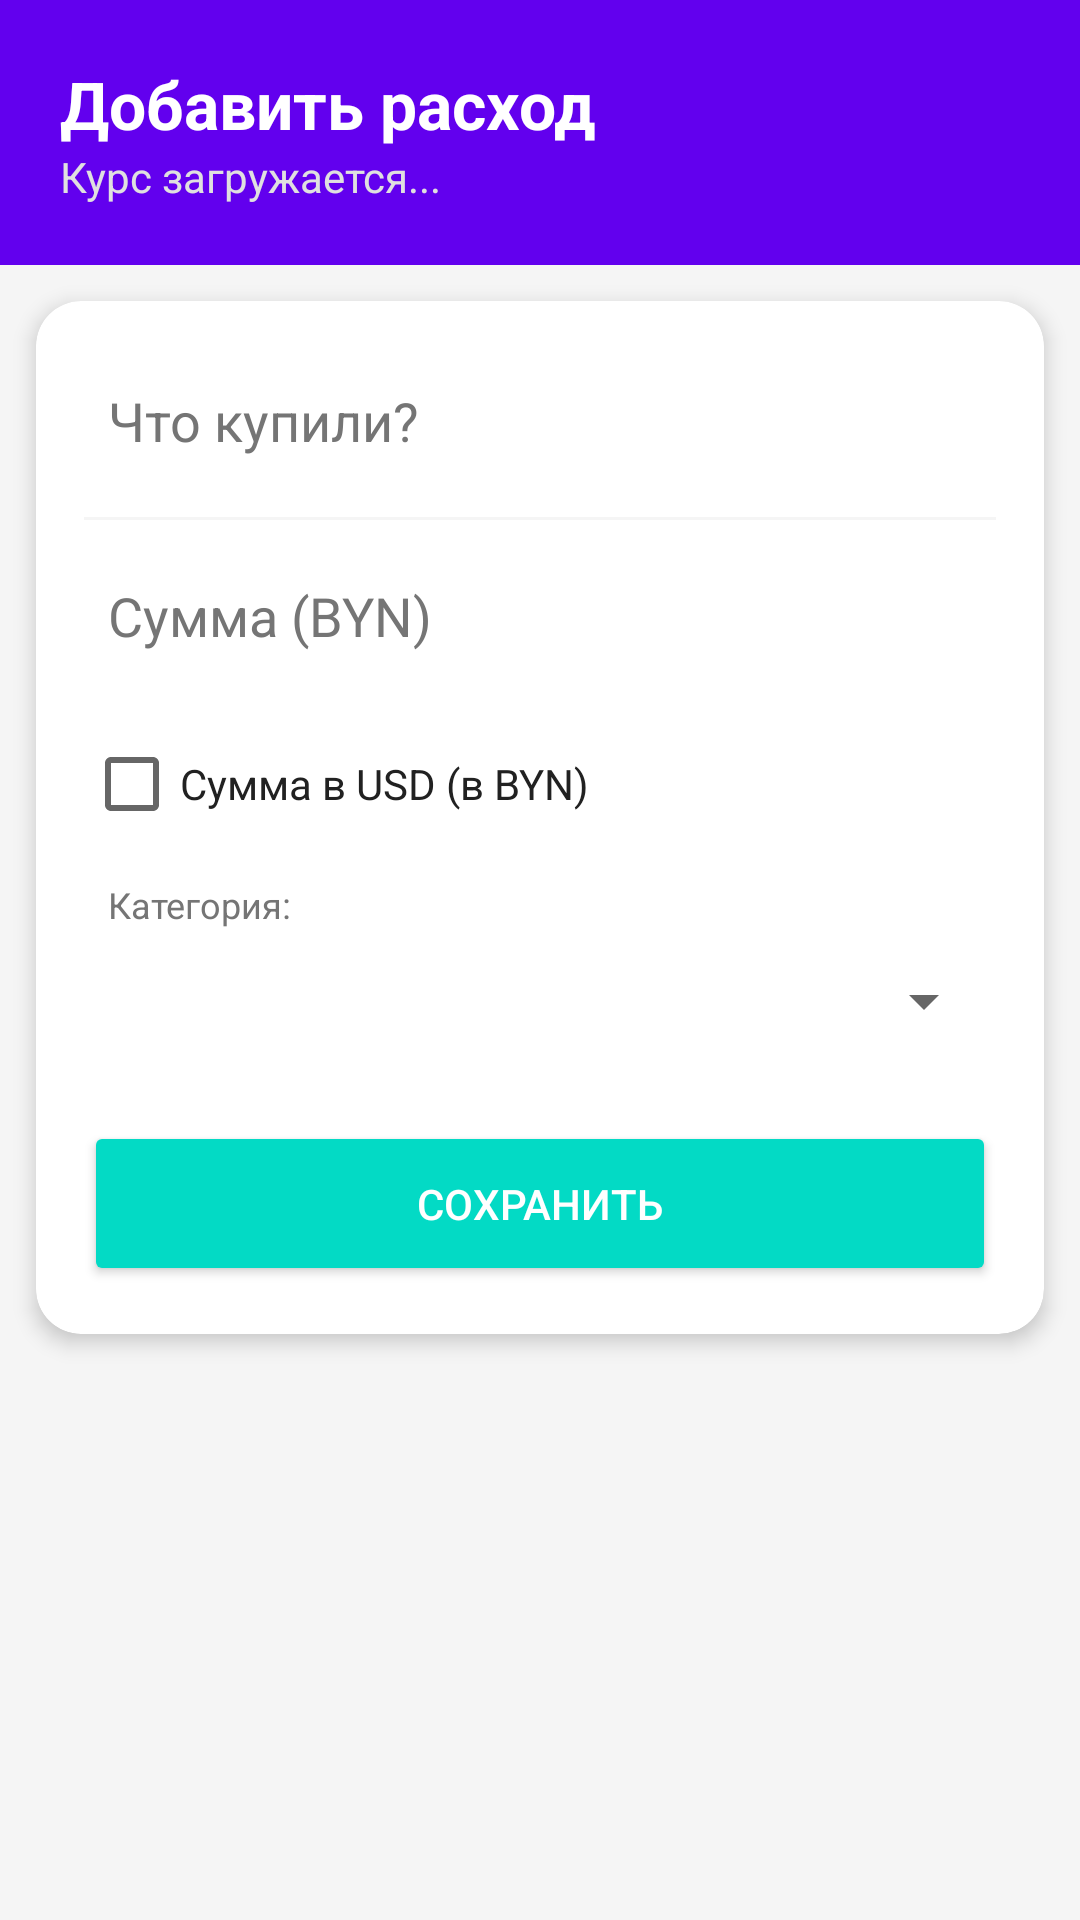

Reconstruct the res/layout file that produces this screen, plus the resources it refers to.
<!-- AndroidManifest.xml: application theme Theme.Project -->
<!-- res/layout/fragment_home.xml -->
<?xml version="1.0" encoding="utf-8"?>
<RelativeLayout xmlns:android="http://schemas.android.com/apk/res/android"
    xmlns:app="http://schemas.android.com/apk/res-auto"
    android:layout_width="match_parent"
    android:layout_height="match_parent"
    android:background="@color/bg_main">

    <LinearLayout
        android:id="@+id/headerHome"
        android:layout_width="match_parent"
        android:layout_height="wrap_content"
        android:background="@color/primary"
        android:orientation="vertical"
        android:padding="20dp">

        <TextView
            android:layout_width="wrap_content"
            android:layout_height="wrap_content"
            android:text="@string/add_expense"
            android:textColor="@android:color/white"
            android:textSize="22sp"
            android:textStyle="bold" />

        <TextView
            android:id="@+id/tvRates"
            android:layout_width="wrap_content"
            android:layout_height="wrap_content"
            android:text="@string/rate_loading"
            android:textColor="#E0E0E0" />
    </LinearLayout>

    <androidx.cardview.widget.CardView
        android:id="@+id/inputCard"
        android:layout_width="match_parent"
        android:layout_height="wrap_content"
        android:layout_below="@id/headerHome"
        android:layout_margin="12dp"
        app:cardCornerRadius="15dp"
        app:cardElevation="4dp"
        app:cardBackgroundColor="@color/card_bg">

        <LinearLayout
            android:layout_width="match_parent"
            android:layout_height="wrap_content"
            android:orientation="vertical"
            android:padding="16dp">

            <EditText
                android:id="@+id/etTitle"
                android:layout_width="match_parent"
                android:layout_height="48dp"
                android:hint="@string/what_bought"
                android:background="@android:color/transparent"
                android:paddingHorizontal="8dp"
                android:textColor="@color/text_main"
                android:textColorHint="@color/text_secondary"/>

            <View android:layout_width="match_parent" android:layout_height="1dp" android:background="@color/bg_main" android:layout_marginVertical="8dp"/>

            <EditText
                android:id="@+id/etAmount"
                android:layout_width="match_parent"
                android:layout_height="48dp"
                android:hint="@string/amount_hint"
                android:inputType="numberDecimal"
                android:background="@android:color/transparent"
                android:paddingHorizontal="8dp"
                android:textColor="@color/text_main"
                android:textColorHint="@color/text_secondary"/>

            <CheckBox
                android:id="@+id/switchUsd"
                android:layout_width="wrap_content"
                android:layout_height="wrap_content"
                android:text="Сумма в USD (в BYN)"
                android:textColor="@color/text_main"
                android:layout_marginTop="8dp"
                android:textSize="14sp"/>

            <TextView android:layout_width="wrap_content" android:layout_height="wrap_content" android:text="@string/category_label" android:textSize="12sp" android:layout_marginTop="8dp" android:layout_marginStart="8dp" android:textColor="@color/text_secondary"/>

            <Spinner
                android:id="@+id/spinnerCategory"
                android:layout_width="match_parent"
                android:layout_height="48dp" />

            <Button
                android:id="@+id/btnAdd"
                android:layout_width="match_parent"
                android:layout_height="55dp"
                android:layout_marginTop="16dp"
                android:text="@string/btn_save"
                android:textColor="@android:color/white"
                android:backgroundTint="@color/accent"
                app:cornerRadius="12dp" />
        </LinearLayout>
    </androidx.cardview.widget.CardView>

    <androidx.recyclerview.widget.RecyclerView
        android:id="@+id/recyclerView"
        android:layout_width="match_parent"
        android:layout_height="match_parent"
        android:layout_below="@id/inputCard"
        android:clipToPadding="false"
        android:padding="8dp" />

</RelativeLayout>
<!-- resources referenced by this layout -->
<resources>
  <color name="accent">#03DAC5</color>
  <color name="bg_main">#121212</color>
  <color name="card_bg">#242424</color>
  <color name="primary">#BB86FC</color>
  <color name="text_main">#FFFFFF</color>
  <color name="text_secondary">#B0B0B0</color>
  <string name="add_expense">Добавить расход</string>
  <string name="amount_hint">Сумма (BYN)</string>
  <string name="btn_save">СОХРАНИТЬ</string>
  <string name="category_label">Категория:</string>
  <string name="rate_loading">Курс загружается...</string>
  <string name="what_bought">Что купили?</string>
  <style name="Theme.Project" parent="Theme.MaterialComponents.DayNight.NoActionBar">
          <item name="colorPrimary">@color/primary</item>
          <item name="colorAccent">@color/accent</item>
  
          <item name="android:windowBackground">@color/bg_main</item>
          <item name="android:textColorPrimary">@color/text_main</item>
      </style>
</resources>
